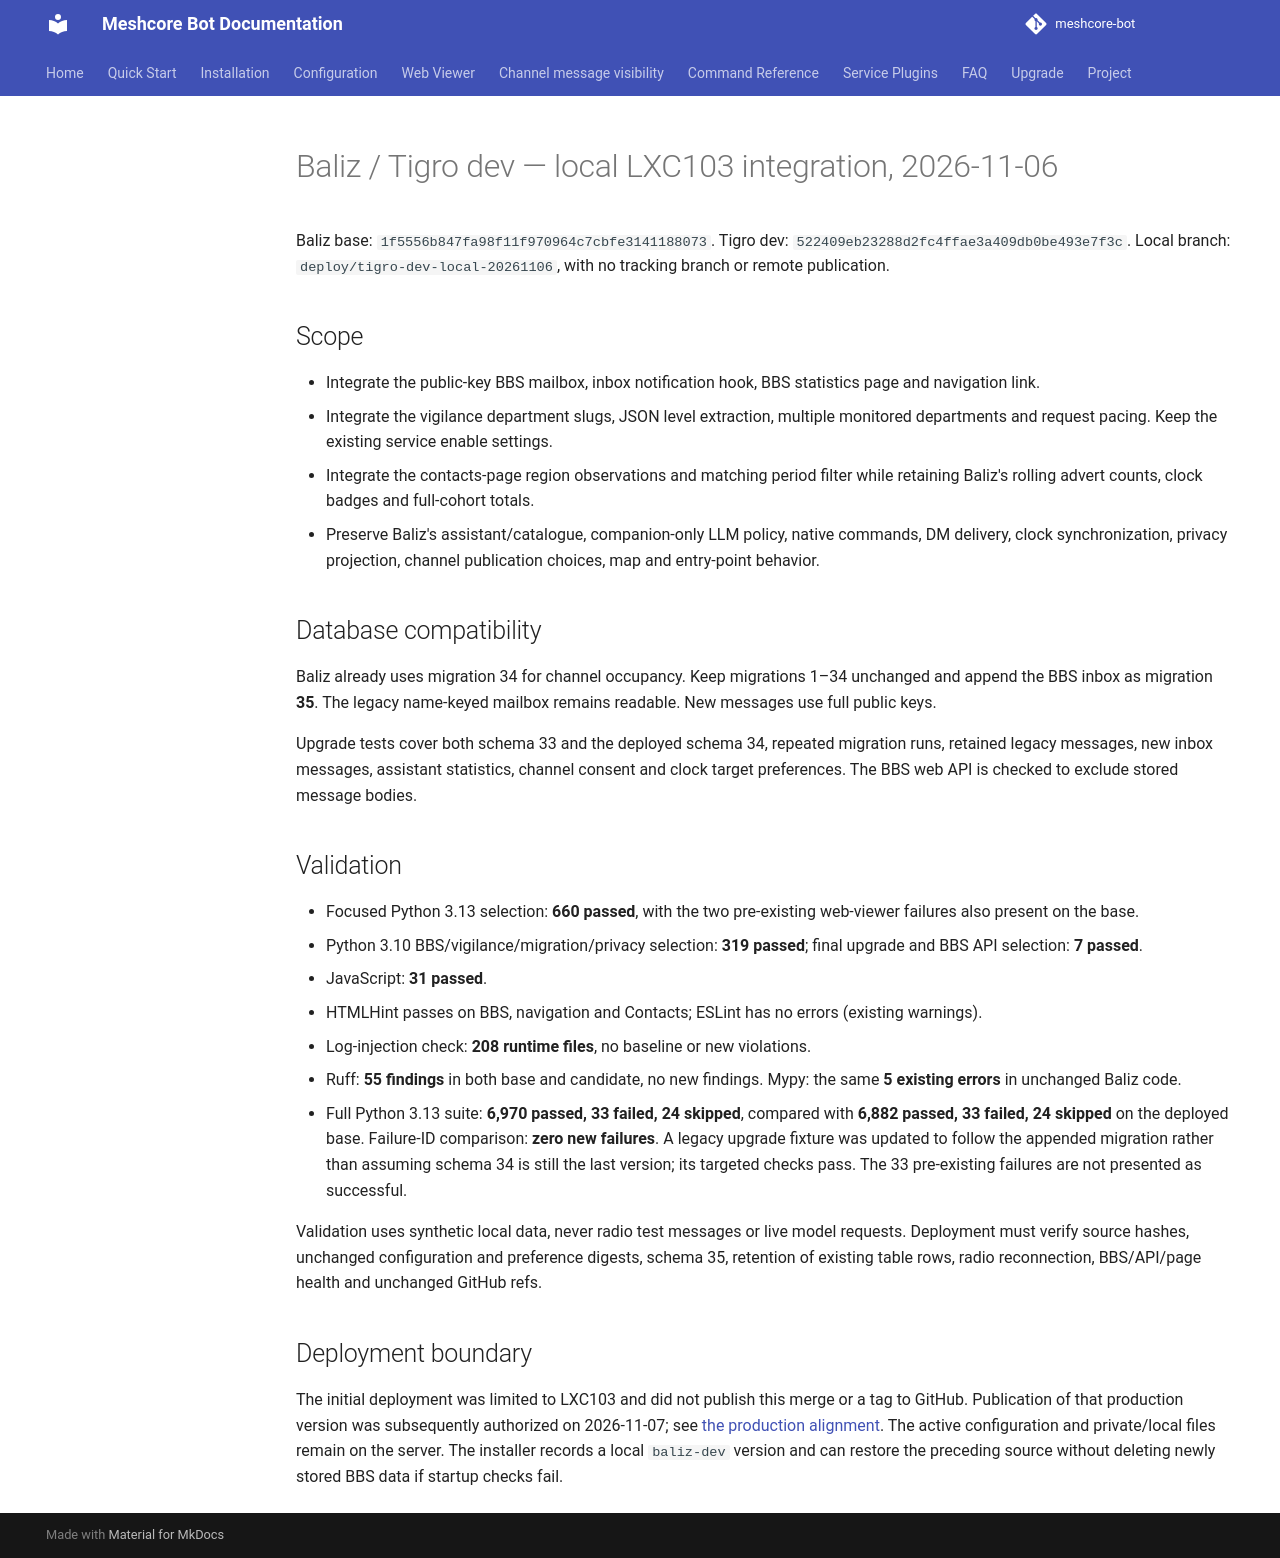

repository: Tigro14/meshcore-bot · page: validation/baliz-dev-lxc103-20261106/index.html · generator: mkdocs

# Baliz / Tigro dev — local LXC103 integration, 2026-11-06

Baliz base: `1f5556b847fa98f11f970964c7cbfe3141188073`.
Tigro dev: `522409eb23288d2fc4ffae3a409db0be493e7f3c`.
Local branch: `deploy/tigro-dev-local-20261106`, with no tracking branch or remote publication.

## Scope

- Integrate the public-key BBS mailbox, inbox notification hook, BBS statistics page and navigation link.
- Integrate the vigilance department slugs, JSON level extraction, multiple monitored departments and request pacing. Keep the existing service enable settings.
- Integrate the contacts-page region observations and matching period filter while retaining Baliz's rolling advert counts, clock badges and full-cohort totals.
- Preserve Baliz's assistant/catalogue, companion-only LLM policy, native commands, DM delivery, clock synchronization, privacy projection, channel publication choices, map and entry-point behavior.

## Database compatibility

Baliz already uses migration 34 for channel occupancy. Keep migrations 1–34 unchanged and append the BBS inbox as migration **35**. The legacy name-keyed mailbox remains readable. New messages use full public keys.

Upgrade tests cover both schema 33 and the deployed schema 34, repeated migration runs, retained legacy messages, new inbox messages, assistant statistics, channel consent and clock target preferences. The BBS web API is checked to exclude stored message bodies.

## Validation

- Focused Python 3.13 selection: **660 passed**, with the two pre-existing web-viewer failures also present on the base.
- Python 3.10 BBS/vigilance/migration/privacy selection: **319 passed**; final upgrade and BBS API selection: **7 passed**.
- JavaScript: **31 passed**.
- HTMLHint passes on BBS, navigation and Contacts; ESLint has no errors (existing warnings).
- Log-injection check: **208 runtime files**, no baseline or new violations.
- Ruff: **55 findings** in both base and candidate, no new findings. Mypy: the same **5 existing errors** in unchanged Baliz code.
- Full Python 3.13 suite: **6,970 passed, 33 failed, 24 skipped**, compared with **6,882 passed, 33 failed, 24 skipped** on the deployed base. Failure-ID comparison: **zero new failures**. A legacy upgrade fixture was updated to follow the appended migration rather than assuming schema 34 is still the last version; its targeted checks pass. The 33 pre-existing failures are not presented as successful.

Validation uses synthetic local data, never radio test messages or live model requests. Deployment must verify source hashes, unchanged configuration and preference digests, schema 35, retention of existing table rows, radio reconnection, BBS/API/page health and unchanged GitHub refs.

## Deployment boundary

The initial deployment was limited to LXC103 and did not publish this merge or a
tag to GitHub. Publication of that production version was subsequently authorized
on 2026-11-07; see [the production alignment](baliz-production-sync-20261107.md).
The active configuration and private/local files remain on the server. The
installer records a local `baliz-dev` version and can restore the preceding source
without deleting newly stored BBS data if startup checks fail.
